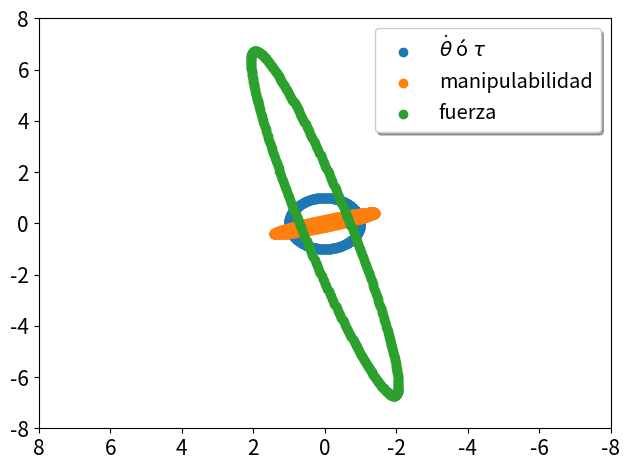

Write Python code to recreate this figure.
""" Código de la práctica 2 punto:
3. Matriz Jacobiana
    La metodologia para calcular la matriz Jacobiana de cualquier robot de lazo abierto consiste simplemente en
    determinar los ejes helicoidales para cada una de las articulaciones del robot en la configuración considerada.
    Estos ejes son directamente las columnas de la matriz Jacobiana. El protocolo detallado pod ́eis verlo en este
    video y el cálculo de esta matriz para el Robot Niryo One está descrito aquí.
    Los ejes de referencia y de rotación utizados en este  ́ultimo video no se corresponden con los utilzados en el
    software Niryo One Studio ni tampoco con el sentido de rotación positivo de algunas de las articulaciones. En
    el código que copiamos a continuación se usan exactamente los mismos sistemas de referencia y ejes de rotación
    utilizados en el software del Robot. El código está desarrollado con cálculo simbólico (utilizando la libreria
    sympy) para tener un resultado gen ́erico, parametrizado en función de las coordenadas de las articulaciones.
"""
#!/usr/bin/env python
import numpy as np
import sympy as sp

""" Funcines mías --------------------------------------------------- """
def mostrar_jacobiana_resumida(Jacobian: sp.Matrix, max_chars=30):
    """ Muestra la matriz Jacobiana de forma resumida, limitando el número de caracteres por elemento. """
    rows, cols = np.shape(Jacobian)

    # Primero, convertir todo a texto corto
    matrix_text = []
    for i in range(rows):
        row = []
        for j in range(cols):
            elem = str(Jacobian[i, j])
            if len(elem) > max_chars:
                elem = elem[:max_chars] + "..."
            row.append(elem)
        matrix_text.append(row)

    # Calcular el ancho máximo de cada columna
    col_widths = [max(len(matrix_text[i][j]) for i in range(rows)) for j in range(cols)]

    # Imprimir con bordes
    print()
    for i in range(rows):
        formatted_row = []
        for j in range(cols):
            elem = matrix_text[i][j]
            formatted_row.append(elem.ljust(col_widths[j]))  # Alinear a la izquierda

        row_text = "  ".join(formatted_row)  # Separador entre columnas
        if i == 0:
            print(f"⎡ {row_text} ⎤")
        elif i == rows - 1:
            print(f"⎣ {row_text} ⎦")
        else:
            print(f"⎢ {row_text} ⎥")

""" ----------------------------------------------------------------- """
# Función que convierte un eje de rotación en matriz antisim ́etrica 3x3 (so3)
def VecToso3(w): return sp.Matrix([[0,-w[2],w[1]], [w[2],0,-w[0]], [-w[1],w[0],0]])

# Definimos ejes de rotación de las articulaciones en la posición cero del robot
w=[]
w.append(np.array([0,0,1]))
w.append(np.array([0,-1,0]))
w.append(np.array([0,-1,0]))
w.append(np.array([1,0,0]))
w.append(np.array([0,-1,0]))
w.append(np.array([1,0,0]))

# Definimos los eslabones
scalefactor=0.001 # para cambiar las unidades a metros
L=np.array([103.0, 80.0, 210.0, 30.0, 41.5, 180.0, 23.7, -5.5])*scalefactor

# Definimos los vectores que van del centro de cada eje al centro del siguiente
q=[]
q.append(np.array([0,0,L[0]]))
q.append(np.array([0,0,L[1]]))
q.append(np.array([0,0,L[2]]))
q.append(np.array([L[4],0,L[3]]))
q.append(np.array([L[5],0,0]))
q.append(np.array([L[6],0,L[7]]))

# Coordenadas de las articulaciones
t=sp.symbols('t0, t1, t2, t3, t4, t5')

# Calculamos las matrices de rotación a partir de los ejes w, utilizando la fórmula de Rodrigues
R=[]
for i in range(0,6,1):
    wmat=VecToso3(w[i])
    R.append(sp.eye(3)+sp.sin(t[i])*wmat+(1-sp.cos(t[i]))*(wmat*wmat))

# Aplicamos rotaciones a los vectores q y w para llevarlos a la configuración deseada
qs=[]; ws=[]; Ri=R[0]
qs.append(sp.Matrix(q[0]))
ws.append(sp.Matrix(w[0]))
for i in range(1,6,1):
    ws.append(Ri*sp.Matrix(w[i]))
    qs.append(Ri*sp.Matrix(q[i])+qs[i-1])
    Ri=Ri*R[i]

# Calculamos las velocidades lineales, los vectores giro correspondientes y la matriz Jacobiana
vs=[]; Ji=[]
i=0
vs.append(qs[i].cross(ws[i]))
Ji.append(ws[i].row_insert(3,vs[i]))
J=Ji[0]
for i in range(1,6,1):
    vs.append(qs[i].cross(ws[i]))
    Ji.append(ws[i].row_insert(3,vs[i]))
    J=J.col_insert(i,Ji[i])
"""
El resultado de este código es una matriz Jacobiana parametrizada en función de los ángulos de las articulaciones.
A continuación se puede ver cómo queda la Matriz Jacobiana de manera general, en función de todas las
coordenadas de las articulaciones, con restricciones en algunas de ellas, y finalmente con valores constantes
para las coordenadas de todas las articulaciones:
"""
# Resultado general parametrizado:
print("\n Matriz Jacobiana parametrizada:")
mostrar_jacobiana_resumida(J)

# Resultados con restricciones en algunos ángulos:
print("\nConfiguración 0 parcial, (t0); t1=t2=t3=t4=0")
mostrar_jacobiana_resumida(J.subs({t[1]:0, t[2]:0, t[3]:0, t[4]:0}))
print("\nConfiguración 0 parcial, (t1); t0=t2=t3=t4=0")
mostrar_jacobiana_resumida(J.subs({t[0]:0, t[2]:0, t[3]:0, t[4]:0}))

# Resultados para varias configuraciones específicas:

Ja=J.subs({t[0]:0, t[1]:0, t[2]:0, t[3]:0, t[4]:0})
print("\nConfiguración 0")
mostrar_jacobiana_resumida(np.array(Ja).astype(np.float64).round(decimals=3))

Ja=J.subs({t[0]:np.pi, t[1]:np.pi, t[2]:np.pi, t[3]:np.pi, t[4]:np.pi})
print("\nConfiguración pi")
mostrar_jacobiana_resumida(np.array(Ja).astype(np.float64).round(decimals=3))

Ja=J.subs({t[0]:np.pi/2., t[1]:np.pi/2., t[2]:np.pi/2., t[3]:np.pi/2., t[4]:np.pi/2.})
print("\nConfiguración pi/2")
mostrar_jacobiana_resumida(np.array(Ja).astype(np.float64).round(decimals=3))

input("Presiona una tecla para continuar...")
""" 4. Configuraciones Singulares
En una configuración singular hay direcciones del movimiento que están restringidas. Cada columna de la matriz
Jacobiana puede interpretarse como la velocidad del elemento terminal en una situación en la que la velocidad
de la coordenada de la articulación correspondiente a esa columna, rota con una velocidad angular de 1 rad/s
y el resto de las articulaciones están fijas. Desde esta definición puede deducirse que en una configuración
singular 2 o más columnas de la matriz Jacobiana son linealmente dependientes, por lo que su determinante es
nulo. Por lo tanto, para encontrar las configuraciones singulares del robot basta con encontrar los valores de θi
que hacen nula la matriz Jacobiana. De nuevo podemos hacer uso del cálculo simbólico para encontrar estas
configuraciones singulares. La resolución del determinante completo, sin ninguna restricción, lleva demasiado
tiempo de cómputo. Podemos, sin embargo, imponer restricciones en varias configuraciones para hacer el cálculo
más sencillo. Veamos algunos ejemplos:
"""
sol1 = sp.solve(J.subs({t[2]:0, t[3]:0, t[4]:0}).det())
# Resultado: [{t1: -1.57079632679490}, {t1: 1.57079632679490}]

sol2= sp.solve(J.subs({t[1]:0, t[3]:0, t[4]:0}).det())
# Resultado: [{t2: -1.70541733137745},
            # {t2: -1.57079632679490},
            # {t2: 1.43617532221234},
            # {t2: 1.57079632679490}]

print("\nConfiguraciones singulares:", sol1,'\n', sol2)
"""
OJO!!! Estas configuraciones singulares, obtenidas matemáticamente, pueden no ser accesibles
por el robot. Antes de mover el robot a alguna de estas configuraciones, verifica que est ́e dentro
del rango alcanzable para las articulaciones correspondientes.
"""

""" 5. Elipsoides de Manipulabilidad y Fuerza
La matriz Jacobiana mapea las velocidades de las articulaciones en una configuración dada, a velocidades del
elemento terminal. Tambi ́en sirve para mapear los torques o pares de fuerza en las articulaciones, a la fuerza
neta que puede ejercer el elemento terminal en esa configuración.
    v = J(θ) * ̇θ    ;  F = [(J)**-T]*(θ)τ
En clase vimos como calcular elipses (2D) de manipulabilidad y fuerza para un robot plano 2R, partiendo de
una circunferencia de radio unidad en el espacio generado por las velocidades de las articulaciones (θ) o en
el espacio de los torques (τ). En el caso del robot Niryo One tendríamos un elipsoide en 6 dimensiones en el
espacio de velocidades o fuerzas a partir de hiperesferas en  ̇θ o τ. No es posible representar gr ́aficamente estas
figuras 6D de manera sencilla. Podemos sin embargo escoger sólo 2 ó 3 articulaciones del robot, manteniendo las
dem ́as fijas, y calcular el elipsoide de manipulabilidad en esas condiciones. Para utilizar 3 dimensiones, debes
partir de los puntos de la superficie de una esfera en el espacio de las velocidades de las articulaciones. recuerda
que la ecuación de una esfera de radio unidad en este escenario vendría dada por:
    ∑(θi)**2 = 1
"""
# Por lo que puedes generar puntos en su superficie en coordenadas esféricas como se muestra a continuación:
r = 1
u = np.linspace(0, 2 * np.pi, 100)
v = np.linspace(0, np.pi, 100)
for i in range (0,100,1):
    for j in range (0,100,1):
        x = r * np.cos(u[i]) * np.sin(v[j])
        y = r * np.sin(u[i]) * np.sin(v[j])
        z = r * np.cos(v[j])
# A partir de estos puntos podemos construir los vectores que contienen las 6 velocidades de las articulaciones (dθ/dt) para cada punto de la esfera:
vjoints = np.array([x,y,z,0,0,0])
"""
A continuacion, multiplicamos estos vectores por la matriz Jacobiana de la conformación que queremos estudiar.
Por ejemplo, la matriz Jacobiana de la posición cero del robot se puede calcular introduciendo en el código de
la sección 3 la siguiente línea:
"""
# Jacobiana de la configuración 0 del robot
Jp0=J.subs({t[0]:0, t[1]:0, t[2]:0, t[3]:0, t[4]:0})
# Que nos da como resultado: Matrix([[0, 0, 0, 1, 0, 1],[0, -1, -1, 0, -1, 0],[1, 0, 0, 0, 0, 0],[0, 0.183, 0.393, 0, 0.423, 0],[0, 0, 0, 0.423, 0, 0.4175],[0, 0, 0, 0, -0.2215, 0]])
print("\n", Jp0)

# Multiplicando esta matriz por los vectores  ̇θ (los puntos de la esfera), obtenemos el vector giro, que podemos almacenar en un array:
giro = []
giro.append(np.dot(Jp0,vjoints)) # Mod. Anteriormente np.dot(Jp0,v)
"""
    Para cada punto de la esfera en el espacio de velocidades de las articulaciones, se obtiene un punto del elipsoide
de manipulabilidad en el espacio de velocidades del elemento terminal. Tanto la esfera en el espacio de  ̇θ como
los vectores giro se pueden representar en 3D. Esto nos permite visualizar directamente el elipsoide.
Para el elipsoide de fuerza se sigue un proceso totalmente an ́alogo, aunque en este caso se utiliza la inversa de
la traspuesta de la matriz Jacobiana para transformar los torques de las articulaciones en la llave que ejerce el
elemento terminal.

    El caso bidimensional, en el que sólo consideramos 2 articulaciones, es mucho m ́as sencillo y r ́apido, ya que sólo
necesitamos los puntos de una circunferencia, que se transforman en una elipse a trav ́es de la matriz Jacobiana.
Para un Robot gen ́erico de lazo abierto y un espacio de tareas con coordenadas q ∈Rm donde m ≤n, el elipsoide
de manipulabilidad representa las velocidades del elemento terminal para velocidades de articulaciones dadas
por  ̇θ donde || ̇θ|| = 1 ⇒ una esfera unitaria en el espacio de las velocidades de las articulaciones ⇒  ̇θT  ̇θ = 1.
En este escenario, podemos definir una matriz A = JJT a partir de la cual es posible estimar el volumen del
elipsoide de manipulabilidad (ver demostración en los apuntes de clase):
    ∝ √det(J*(J)**T) (1)

    Análogamente podemos estimar el volumen del elipsoide de fuerza a partir de la inversa de la matriz A. Los
ejes principales del elipsoide de fuerza est ́an alineados con los del elipsoide de manipulabilidad (los autovectores
de la matriz A coinciden con los de la matriz A-1) pero los autovalores de A coinciden con los inversos de
los autovalores de A-1. Esto quiere decir que conforme el volumen del elipsoide de manipulabilidad aumenta,
disminuye el volumen del elipsoide de fuerza y viceversa, de manera que el producto de ambos vol ́umenes es
constante.
"""

# 5.1. Evaluación del volumen del elipsoide de manipulabilidad, utilizando el código de la sección 3
# Primero obtenemos la matriz Jacobiana. Tomando la configuración cero del robot:
Jp0=np.array(J.subs({t[0]:0, t[1]:0, t[2]:0, t[3]:0, t[4]:0}), dtype=np.float64)
# A partir de la Jacobiana podemos calcular los elipsoides de manipulabilidad y fuerza en 2 dimensiones, si
# restringimos las velocidades de las articulaciones a sólo 2 grados de libertad:

import numpy as np
import matplotlib.pyplot as plt
Jp0=np.array(J.subs({t[0]:0, t[1]:0, t[2]:0, t[3]:0, t[4]:0}), dtype=np.float64)

# Generamos las coordenadas de una circunferencia
u = np.linspace(0, np.pi/2, 100)
x=[];y=[]
for i in range(0,100,1):
    x.append(np.cos(u[i]))
    y.append(np.sin(u[i]))
x=np.array(x)
xx=np.r_[np.r_[x,-x], np.r_[-x,x]]
y=np.array(y)
yy=np.r_[np.r_[y,y], np.r_[-y,-y]]

# Calculamos los vectores giro, multiplicando por la Matriz Jacobiana
giro=[]
for i in range(0,400,1):
    vjoints=np.array([0,xx[i],yy[i],0,0,0])
    giro.append(np.dot(Jp0,vjoints))
giro=np.array(giro)

# Calculamos los vectores llave, multiplicando por la inversa de la traspuesta de J
llave=[]
Jp0_T=np.linalg.inv(np.transpose(Jp0))
for i in range(0,400,1):
    taujoints=np.array([0,xx[i],yy[i],0,0,0])
    llave.append(np.dot(Jp0_T,taujoints))
llave=np.array(llave)

# Extraemos las componentes no nulas del vector giro para representarlas
vx=giro[:,1]; vy=giro[:,3]
fx=llave[:,1]; fy=llave[:,3]

# Generamos gr ́afica con círculo y elipses
plt.scatter(xx,yy, label=r'${\dot\theta}$ ó $\tau$') #${\dot\theta}$ ó $\tau$'
plt.scatter(vx,vy, label="manipulabilidad")
plt.scatter(fx,fy, label="fuerza")
limitplot=8
plt.ylim(top = limitplot, bottom = -limitplot)
plt.xlim(left = limitplot, right = -limitplot)
plt.xticks(fontsize= 15)
plt.yticks(fontsize= 15)
plt.tight_layout()
plt.legend(loc='upper right', shadow=True, fontsize='x-large')
plt.show()
"""
Como resultado de este código debes obtener la siguiente gráfica:
Puedes calcular el volumen de los elipsoides añadiendo las siguientes líneas al código que calcula las Matrices
Jacobianas (sección 3):
"""
Jpi = J.subs({t[0]:np.pi, t[1]:np.pi, t[2]:np.pi, t[3]:np.pi, t[4]:np.pi})

# Volumen del elipsoide de manipulabilidad
vol_EM = (Jpi*sp.Transpose(Jpi)).det()

# Volumen del elipsoide de fuerza
vol_EF = ((Jpi*sp.Transpose(Jpi)).inv()).det()

print(f"El vólumen del elipsoide de Manipulabilidad es {vol_EM} y el de Fuerza {vol_EF}")
